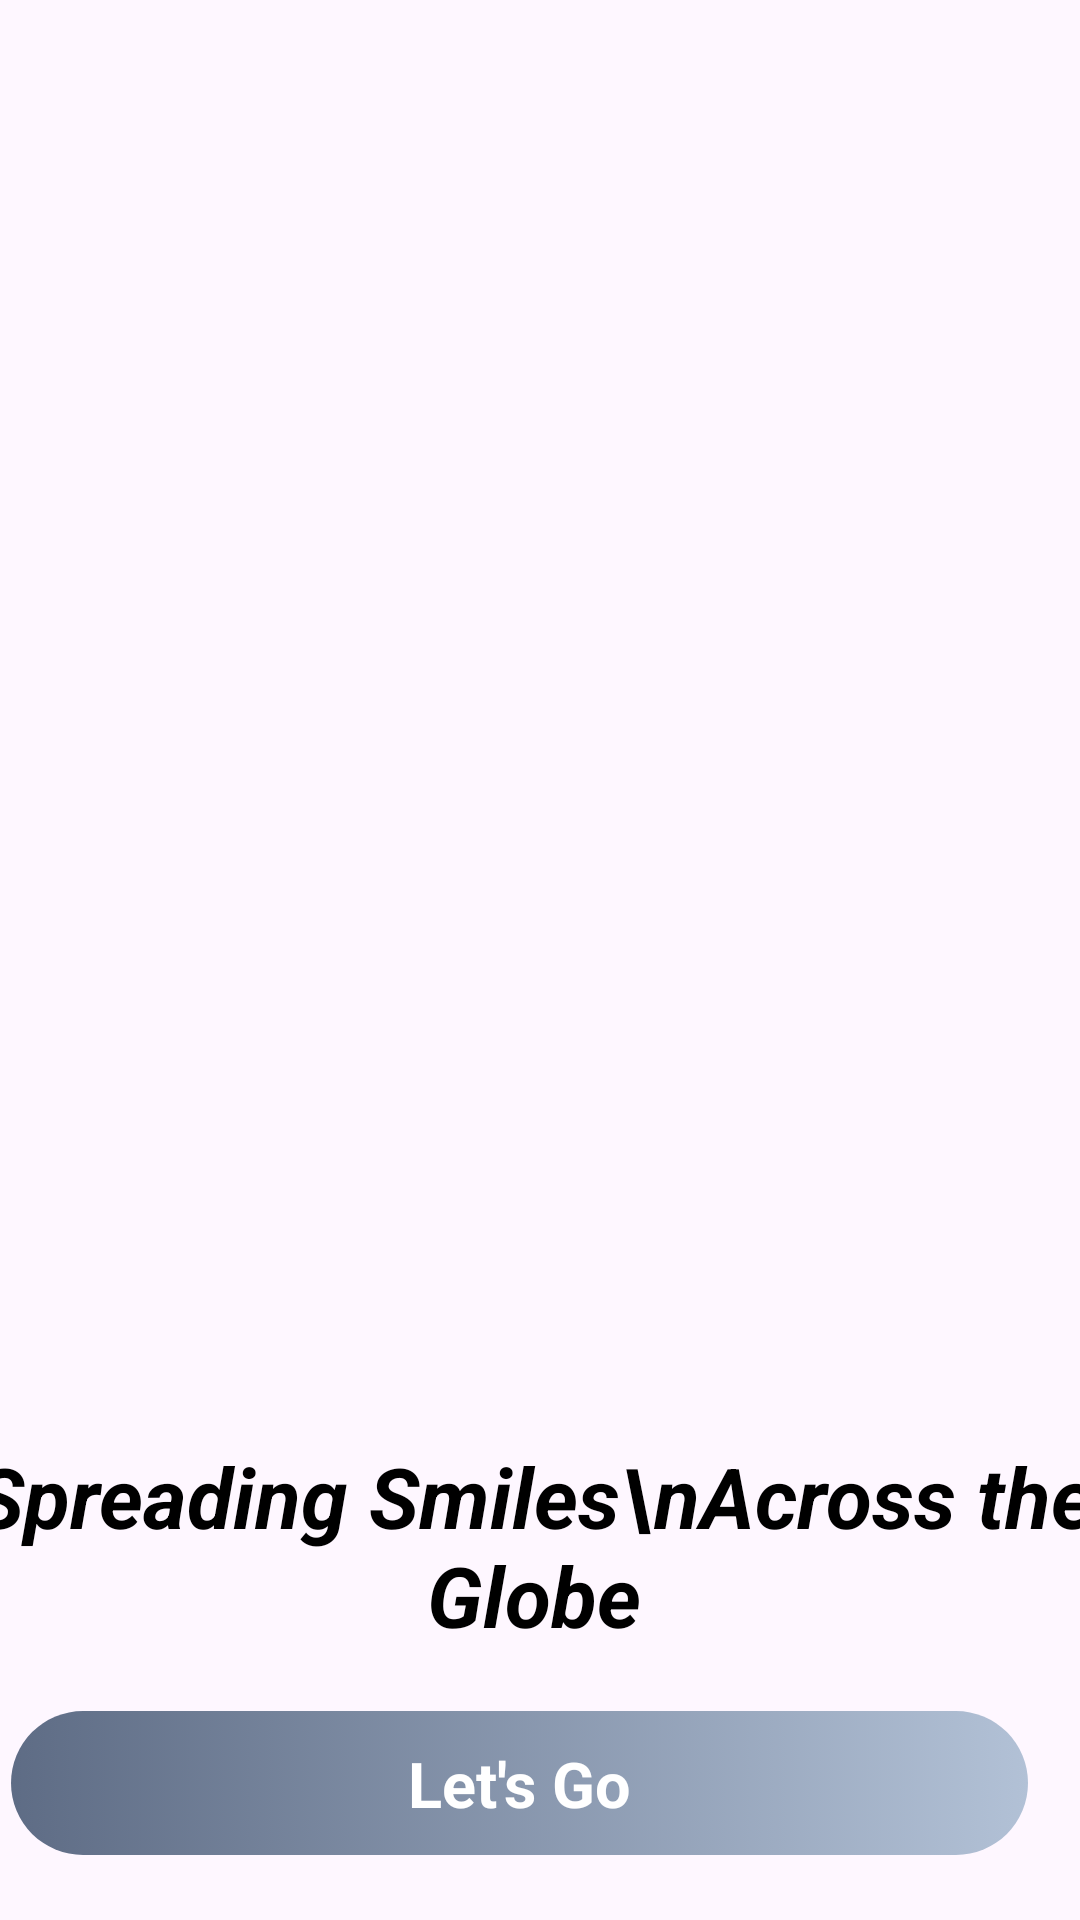

This screen was rendered from an Android layout file. Write that file and the resources it references.
<!-- AndroidManifest.xml: application theme Theme.Workshop8 -->
<!-- res/layout/activity_intro.xml -->
<?xml version="1.0" encoding="utf-8"?>
<androidx.constraintlayout.widget.ConstraintLayout
    xmlns:android="http://schemas.android.com/apk/res/android"
    xmlns:app="http://schemas.android.com/apk/res-auto"
    xmlns:tools="http://schemas.android.com/tools"
    android:layout_width="match_parent"
    android:layout_height="match_parent"
    android:textAlignment="center">

    <ScrollView
        android:layout_width="409dp"
        android:layout_height="729dp"
        android:layout_marginStart="1dp"
        android:layout_marginTop="1dp"
        android:layout_marginEnd="1dp"
        android:layout_marginBottom="1dp"
        app:layout_constraintBottom_toBottomOf="parent"
        app:layout_constraintEnd_toEndOf="parent"
        app:layout_constraintHorizontal_bias="0.548"
        app:layout_constraintStart_toStartOf="parent"
        app:layout_constraintTop_toTopOf="parent"
        app:layout_constraintVertical_bias="0.948">

        <LinearLayout
            android:layout_width="match_parent"
            android:layout_height="wrap_content"
            android:orientation="vertical">

            <ImageView
                android:id="@+id/imageView4"
                android:layout_width="match_parent"
                android:layout_height="550dp"
                android:foreground="@drawable/scenery" />

            <TextView
                android:id="@+id/textView14"
                android:layout_width="match_parent"
                android:layout_height="100dp"
                android:gravity="center"
                android:text="Spreading Smiles\nAcross the Globe"
                android:textAlignment="center"
                android:textAllCaps="false"
                android:textColor="@color/black"
                android:textSize="28sp"
                android:textStyle="bold|italic"
                tools:layout_editor_absoluteX="-33dp"
                tools:layout_editor_absoluteY="-97dp" />

            
            <androidx.constraintlayout.widget.ConstraintLayout
                android:layout_width="match_parent"
                android:layout_height="48dp"
                android:layout_marginStart="30dp"
                android:layout_marginTop="5dp"
                android:layout_marginEnd="40dp"
                android:layout_marginBottom="25dp"
                android:background="@drawable/intro">

                <TextView
                    android:id="@+id/textView16"
                    android:layout_width="wrap_content"
                    android:layout_height="wrap_content"
                    android:text="Let's Go"
                    android:textColor="@color/white"
                    android:textSize="21dp"
                    android:textStyle="bold"
                    app:layout_constraintBottom_toBottomOf="parent"
                    app:layout_constraintEnd_toEndOf="parent"
                    app:layout_constraintStart_toStartOf="parent"
                    app:layout_constraintTop_toTopOf="parent" />

                <Button
                    android:id="@+id/btn_continue"
                    android:layout_width="37dp"
                    android:layout_height="28dp"
                    android:background="@drawable/arrow"
                    app:layout_constraintBottom_toBottomOf="parent"
                    app:layout_constraintEnd_toEndOf="parent"
                    app:layout_constraintHorizontal_bias="0.096"
                    app:layout_constraintStart_toStartOf="parent"
                    app:layout_constraintTop_toTopOf="parent"
                    app:layout_constraintVertical_bias="0.55" />

                <androidx.viewpager.widget.ViewPager
                    android:id="@+id/viewPager"
                    android:layout_width="330dp"
                    android:layout_height="1dp"
                    app:layout_constraintEnd_toEndOf="parent"
                    app:layout_constraintHorizontal_bias="0.302"
                    app:layout_constraintStart_toEndOf="@+id/btn_continue"
                    tools:layout_editor_absoluteY="24dp" />

            </androidx.constraintlayout.widget.ConstraintLayout>
        </LinearLayout>
    </ScrollView>
</androidx.constraintlayout.widget.ConstraintLayout>
<!-- resources referenced by this layout -->
<resources>
  <color name="black">#FF000000</color>
  <color name="white">#FFFFFFFF</color>
  <!-- drawable intro (drawable) -->
  <?xml version="1.0" encoding="utf-8"?>
  <selector xmlns:android="http://schemas.android.com/apk/res/android">
  <item>
      <shape android:shape="rectangle">
          <gradient android:startColor="#5E6C85" android:endColor="#B2C1D6"/>
          <corners android:radius="50dp"/>
      </shape>
  </item>
  </selector>
  <style name="Theme.Workshop8" parent="Base.Theme.Workshop8" />
  <style name="Base.Theme.Workshop8" parent="Theme.Material3.DayNight.NoActionBar">
          
          <item name="colorPrimary">#86A7C7</item>
          <item name="colorPrimaryVariant">#0F9D58</item>
          <item name="colorOnPrimary">@color/black</item>
          
      </style>
</resources>
